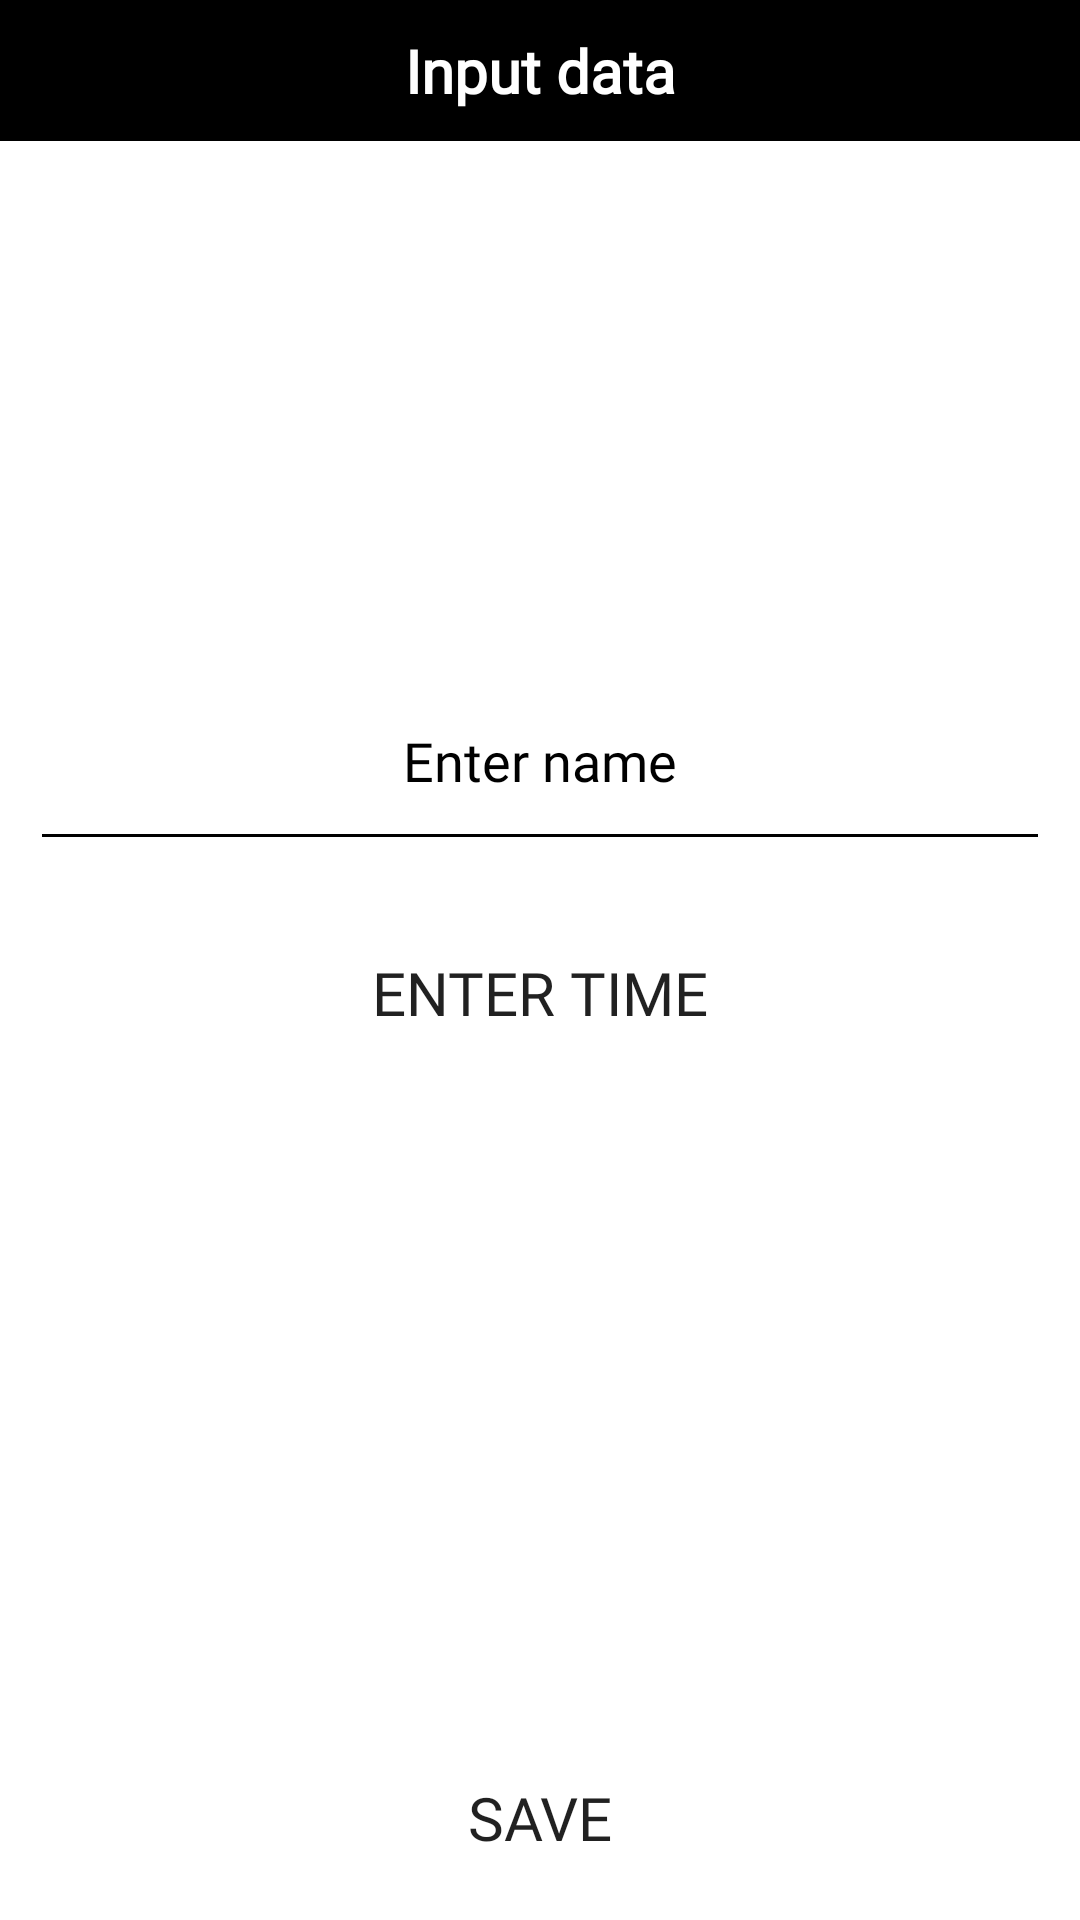

This screen was rendered from an Android layout file. Write that file and the resources it references.
<!-- AndroidManifest.xml: application theme Theme.CourseWork -->
<!-- res/layout/activity_edit_student_info.xml -->
<?xml version="1.0" encoding="utf-8"?>
<androidx.constraintlayout.widget.ConstraintLayout xmlns:android="http://schemas.android.com/apk/res/android"
    xmlns:app="http://schemas.android.com/apk/res-auto"
    xmlns:tools="http://schemas.android.com/tools"
    android:id="@+id/mainHolder"
    android:layout_width="match_parent"
    android:layout_height="match_parent"
    android:background="@color/white"
    tools:context=".coach.EditStudentInfoActivity">

    <Button
        android:id="@+id/saveButton"
        android:layout_width="0dp"
        android:layout_height="wrap_content"
        android:layout_marginStart="10dp"
        android:layout_marginEnd="10dp"
        android:layout_marginBottom="10dp"
        android:background="@drawable/rounded_corners"
        android:backgroundTint="@color/black"
        android:fontFamily="@font/ubuntu_bold"
        android:paddingTop="10dp"
        android:paddingBottom="10dp"
        android:text="@string/save"
        android:textSize="20sp"
        app:layout_constraintBottom_toBottomOf="parent"
        app:layout_constraintEnd_toEndOf="parent"
        app:layout_constraintStart_toStartOf="parent" />

    <androidx.constraintlayout.widget.ConstraintLayout
        android:id="@+id/topHolderLayout"
        android:layout_width="match_parent"
        android:layout_height="wrap_content"
        android:background="@color/black"
        app:layout_constraintEnd_toEndOf="parent"
        app:layout_constraintStart_toStartOf="parent"
        app:layout_constraintTop_toTopOf="parent">

        <TextView
            android:id="@+id/editInfoDescTextView"
            android:layout_width="wrap_content"
            android:layout_height="wrap_content"
            android:layout_margin="10dp"
            android:fontFamily="@font/ubuntu_bold"
            android:gravity="center"
            android:text="@string/input_data"
            android:textColor="@color/white"
            android:textSize="20sp"
            android:textStyle="bold"
            app:layout_constraintBottom_toBottomOf="parent"
            app:layout_constraintEnd_toEndOf="parent"
            app:layout_constraintStart_toStartOf="parent"
            app:layout_constraintTop_toTopOf="parent" />

        <ImageView
            android:id="@+id/backButton"
            android:layout_width="65dp"
            android:layout_height="30dp"
            android:layout_marginStart="10dp"
            android:background="@drawable/rounded_corners"
            android:backgroundTint="@color/white"
            app:layout_constraintBottom_toBottomOf="parent"
            app:layout_constraintStart_toStartOf="parent"
            app:layout_constraintTop_toTopOf="parent"
            app:srcCompat="@drawable/back_arrow_icon" />
    </androidx.constraintlayout.widget.ConstraintLayout>

    <EditText
        android:id="@+id/editNamePlainTextView"
        android:layout_width="0dp"
        android:layout_height="70dp"
        android:layout_marginStart="10dp"
        android:layout_marginTop="170dp"
        android:layout_marginEnd="10dp"
        android:backgroundTint="@color/black"
        android:ems="10"
        android:fontFamily="@font/ubuntu_bold"
        android:gravity="center"
        android:hint="@string/enter_name"
        android:inputType="textPersonName"
        android:textColor="@color/black"
        android:textColorHint="@color/black"
        app:layout_constraintEnd_toEndOf="parent"
        app:layout_constraintStart_toStartOf="parent"
        app:layout_constraintTop_toBottomOf="@+id/topHolderLayout" />

    <Button
        android:id="@+id/enterTimeButton"
        android:layout_width="0dp"
        android:layout_height="wrap_content"
        android:layout_marginTop="20dp"
        android:background="@drawable/rounded_corners"
        android:backgroundTint="@color/black"
        android:fontFamily="@font/ubuntu_bold"
        android:paddingTop="10dp"
        android:paddingBottom="10dp"
        android:text="@string/enter_time"
        android:textSize="20sp"
        app:layout_constraintEnd_toEndOf="@+id/editNamePlainTextView"
        app:layout_constraintStart_toStartOf="@+id/editNamePlainTextView"
        app:layout_constraintTop_toBottomOf="@+id/editNamePlainTextView" />

</androidx.constraintlayout.widget.ConstraintLayout>
<!-- resources referenced by this layout -->
<resources>
  <color name="black">#FF000000</color>
  <color name="white">#FFFFFFFF</color>
  <string name="enter_name">Enter name</string>
  <string name="enter_time">Enter time</string>
  <string name="input_data">Input data</string>
  <string name="save">Save</string>
  <style name="Theme.CourseWork" parent="Theme.MaterialComponents.DayNight.DarkActionBar">
          
          <item name="colorPrimary">@color/black</item>
          <item name="colorPrimaryVariant">@color/black</item>
          <item name="colorOnPrimary">@color/white</item>
          
          <item name="colorSecondary">@color/black</item>
          <item name="colorSecondaryVariant">@color/black</item>
  
          <item name="colorOnSecondary">@color/black</item>
          <item name="windowNoTitle">true</item>
          <item name="windowActionBar">false</item>
          
          <item name="android:statusBarColor">?attr/colorPrimaryVariant</item>
          
      </style>
</resources>
